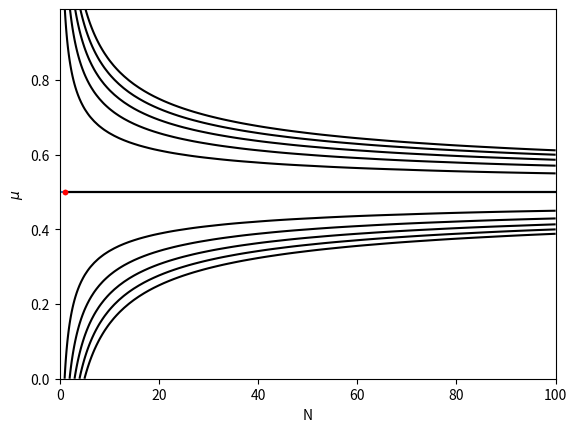

Write the Python code that produced this figure.
# -*- coding: utf-8 -*-
"""
Created on Thu Oct  3 10:03:42 2019

@author: Owner
"""

import matplotlib.pyplot as plt
from numpy import arange, reshape, sqrt

a = []
N2 = 10**2

muarr = []
Narr = []
sig = []
chi2 = []

for x in range(1, N2+1, 1): #Number of trials.
    for m in arange(0, 1, 0.01): #Coin's expectation value ranges from
                                 #0 to 1 in steps of 0.01.
        muarr.append(m) #This list stores the expectation value.
        Narr.append(x)  #This list stores the number of trials.
        H0 = 0.5
        sig = sqrt((H0*(1-H0))/x) #Sivia and Skilling, p. 23
        chi2.append(((m - 0.5)**2)/(sig**2)) #chi^2 is a function of both
                                             #m, the expectation value, and
                                             #N, the number of trials.
    
zmin = chi2.index(min(chi2))
xmin1 = Narr[zmin]
ymin1 = muarr[zmin]
c1 = chi2[zmin]
#These lines find the minimum chi^2 and the best-fitting values of
#m and N (which correspond to the minimum value of chi^2).

xstep = 100 #Number of steps in the m loop.
ystep = N2  #Number of trials.
x1_2d = reshape(Narr, (xstep, ystep))
y1_2d = reshape(muarr, (xstep, ystep))
z1_2d = reshape(chi2, (xstep, ystep))
plt.plot([0.0, 100], [0.5, 0.5]) #Expectation value of a fair coin: m = 0.5
plt.xlim(0, 100)
plt.contour(x1_2d, y1_2d, z1_2d, [c1, c1 + 1, c1 + 2, c1 + 3, c1 + 4, c1 + 5],
            colors='black', linestyles='solid')
#The contours demarcate regions of the m-N parameter space corresponding to
#"surprising" combinations of m and N.
plt.plot([xmin1, xmin1], [ymin1, ymin1], marker='.', color='red')
plt.xlabel('N')
plt.ylabel('$\mu$')

